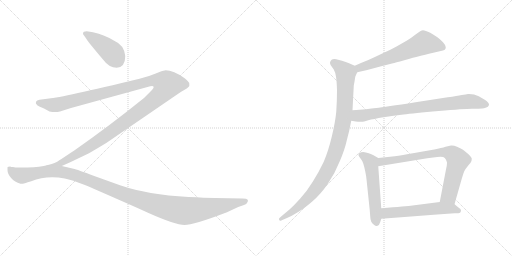
t = 0.00 s
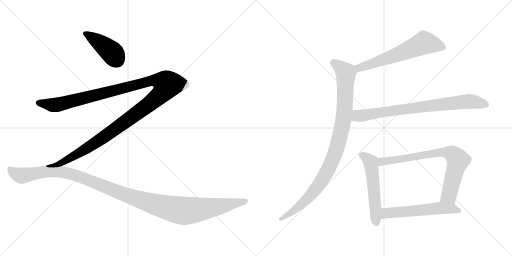
t = 1.77 s
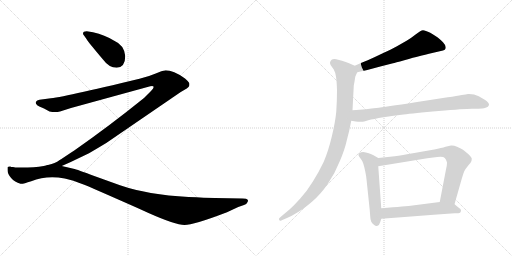
t = 3.54 s
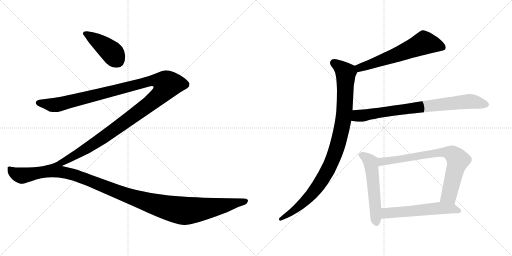
t = 5.31 s
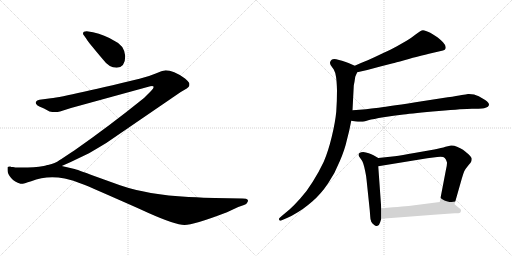
t = 7.08 s
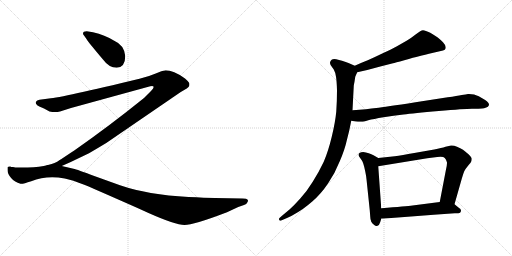
t = 8.85 s

The animated SVG that drew these frames (rendered in a browser with its animation timeline set to each time). Animation: 9 CSS @keyframes rules; one cycle of 8.85 s.

<svg version="1.1" viewBox="0 0 2048 1024" xmlns="http://www.w3.org/2000/svg">
  <g stroke="lightgray" stroke-dasharray="1,1" stroke-width="1" transform="scale(4, 4)">
    <line x1="0" y1="0" x2="256" y2="256"></line>
    <line x1="256" y1="0" x2="0" y2="256"></line>
    <line x1="128" y1="0" x2="128" y2="256"></line>
    <line x1="0" y1="128" x2="256" y2="128"></line>
    <line x1="256" y1="0" x2="512" y2="256"></line>
    <line x1="512" y1="0" x2="256" y2="256"></line>
    <line x1="384" y1="0" x2="384" y2="256"></line>
    <line x1="256" y1="128" x2="512" y2="128"></line>
  </g>
<g transform="scale(1, -1) translate(0, -850)">
   <style type="text/css">
    @keyframes keyframes0 {
      from {
       stroke: black;
       stroke-dashoffset: 421;
       stroke-width: 128;
       }
       58% {
       animation-timing-function: step-end;
       stroke: black;
       stroke-dashoffset: 0;
       stroke-width: 128;
       }
       to {
       stroke: black;
       stroke-width: 1024;
       }
       }
       #make-me-a-hanzi-animation-0 {
         animation: keyframes0 0.592611s both;
         animation-delay: 0.000000s;
         animation-timing-function: linear;
       }
    @keyframes keyframes1 {
      from {
       stroke: black;
       stroke-dashoffset: 1357;
       stroke-width: 128;
       }
       82% {
       animation-timing-function: step-end;
       stroke: black;
       stroke-dashoffset: 0;
       stroke-width: 128;
       }
       to {
       stroke: black;
       stroke-width: 1024;
       }
       }
       #make-me-a-hanzi-animation-1 {
         animation: keyframes1 1.354329s both;
         animation-delay: 0.592611s;
         animation-timing-function: linear;
       }
    @keyframes keyframes2 {
      from {
       stroke: black;
       stroke-dashoffset: 1241;
       stroke-width: 128;
       }
       80% {
       animation-timing-function: step-end;
       stroke: black;
       stroke-dashoffset: 0;
       stroke-width: 128;
       }
       to {
       stroke: black;
       stroke-width: 1024;
       }
       }
       #make-me-a-hanzi-animation-2 {
         animation: keyframes2 1.259928s both;
         animation-delay: 1.946940s;
         animation-timing-function: linear;
       }
    @keyframes keyframes3 {
      from {
       stroke: black;
       stroke-dashoffset: 621;
       stroke-width: 128;
       }
       67% {
       animation-timing-function: step-end;
       stroke: black;
       stroke-dashoffset: 0;
       stroke-width: 128;
       }
       to {
       stroke: black;
       stroke-width: 1024;
       }
       }
       #make-me-a-hanzi-animation-3 {
         animation: keyframes3 0.755371s both;
         animation-delay: 3.206868s;
         animation-timing-function: linear;
       }
    @keyframes keyframes4 {
      from {
       stroke: black;
       stroke-dashoffset: 995;
       stroke-width: 128;
       }
       76% {
       animation-timing-function: step-end;
       stroke: black;
       stroke-dashoffset: 0;
       stroke-width: 128;
       }
       to {
       stroke: black;
       stroke-width: 1024;
       }
       }
       #make-me-a-hanzi-animation-4 {
         animation: keyframes4 1.059733s both;
         animation-delay: 3.962239s;
         animation-timing-function: linear;
       }
    @keyframes keyframes5 {
      from {
       stroke: black;
       stroke-dashoffset: 802;
       stroke-width: 128;
       }
       72% {
       animation-timing-function: step-end;
       stroke: black;
       stroke-dashoffset: 0;
       stroke-width: 128;
       }
       to {
       stroke: black;
       stroke-width: 1024;
       }
       }
       #make-me-a-hanzi-animation-5 {
         animation: keyframes5 0.902669s both;
         animation-delay: 5.021972s;
         animation-timing-function: linear;
       }
    @keyframes keyframes6 {
      from {
       stroke: black;
       stroke-dashoffset: 550;
       stroke-width: 128;
       }
       64% {
       animation-timing-function: step-end;
       stroke: black;
       stroke-dashoffset: 0;
       stroke-width: 128;
       }
       to {
       stroke: black;
       stroke-width: 1024;
       }
       }
       #make-me-a-hanzi-animation-6 {
         animation: keyframes6 0.697591s both;
         animation-delay: 5.924641s;
         animation-timing-function: linear;
       }
    @keyframes keyframes7 {
      from {
       stroke: black;
       stroke-dashoffset: 769;
       stroke-width: 128;
       }
       71% {
       animation-timing-function: step-end;
       stroke: black;
       stroke-dashoffset: 0;
       stroke-width: 128;
       }
       to {
       stroke: black;
       stroke-width: 1024;
       }
       }
       #make-me-a-hanzi-animation-7 {
         animation: keyframes7 0.875814s both;
         animation-delay: 6.622232s;
         animation-timing-function: linear;
       }
    @keyframes keyframes8 {
      from {
       stroke: black;
       stroke-dashoffset: 568;
       stroke-width: 128;
       }
       65% {
       animation-timing-function: step-end;
       stroke: black;
       stroke-dashoffset: 0;
       stroke-width: 128;
       }
       to {
       stroke: black;
       stroke-width: 1024;
       }
       }
       #make-me-a-hanzi-animation-8 {
         animation: keyframes8 0.712240s both;
         animation-delay: 7.498046s;
         animation-timing-function: linear;
       }
</style>
<path d="M 501.0 626.5 Q 497.0 670.5 455.0 688.5 Q 420.0 710.5 372.0 721.5 L 347.0 725.5 Q 332.0 725.5 332.0 716.5 Q 332.0 712.5 336.0 708.5 L 346.0 694.5 Q 355.0 679.5 412.0 612.5 Q 436.0 579.5 467.0 579.5 Q 501.0 581.5 501.0 626.5 Z" fill="lightgray"></path> 
<path d="M 247.0 186.5 L 283.0 202.5 L 356.0 237.5 Q 387.0 255.5 425.0 278.5 L 723.0 482.5 L 747.0 496.5 L 754.0 502.5 Q 759.0 505.5 757.0 518.5 Q 753.0 525.5 740.0 536.5 Q 690.0 570.5 659.0 568.5 Q 650.0 568.5 623.0 556.5 Q 595.0 544.5 558.0 535.5 Q 247.0 460.5 196.0 456.5 L 158.0 451.5 Q 147.0 450.5 144.0 443.5 Q 140.0 436.5 150.0 428.5 Q 156.0 424.5 176.0 416.5 L 198.0 404.5 Q 221.0 399.5 240.0 404.5 L 284.0 418.5 L 590.0 502.5 Q 611.0 508.5 614.0 504.5 Q 617.0 499.5 604.0 486.5 L 576.0 458.5 Q 436.0 345.5 297.0 248.5 Q 239.0 210.5 232.0 205.5 Q 224.0 199.5 192.0 190.5 C 164.0 180.5 220.0 174.5 247.0 186.5 Z" fill="lightgray"></path> 
<path d="M 859.0 58.5 Q 822.0 59.5 754.0 62.5 Q 590.0 71.5 480.0 109.5 L 377.0 146.5 Q 308.0 172.5 294.0 175.5 L 247.0 186.5 L 192.0 190.0 Q 160.0 180.5 111.0 180.5 L 80.0 180.5 Q 64.0 179.5 52.0 182.5 Q 43.0 182.5 41.0 184.5 Q 32.0 184.5 30.0 181.5 L 30.0 170.5 Q 30.0 155.5 44.5 138.5 Q 59.0 121.5 82.0 115.5 Q 90.0 113.5 125.0 125.5 Q 185.0 149.5 259.0 136.5 Q 288.0 131.5 339.5 110.0 Q 391.0 88.5 594.0 -1.5 Q 702.0 -49.5 738.0 -49.5 Q 774.0 -49.5 900.0 -1.5 Q 907.0 1.5 908.0 1.5 L 953.0 22.5 L 976.0 30.5 Q 987.0 34.5 989.0 40.5 Q 994.0 46.5 990.5 51.5 Q 987.0 56.5 970.0 56.5 L 859.0 58.5 Z" fill="lightgray"></path> 
<path d="M 1429.0 561.5 L 1469.0 570.5 L 1521.0 584.5 L 1572.0 597.5 Q 1579.0 599.5 1617.0 609.5 Q 1656.0 621.5 1676.0 625.5 Q 1697.0 631.5 1733.0 639.5 L 1759.0 645.5 Q 1775.0 649.5 1779.0 651.5 Q 1783.0 654.5 1783.0 661.5 Q 1783.0 669.5 1772.0 681.5 Q 1761.0 692.5 1751.0 700.5 Q 1741.0 707.5 1721.0 719.5 Q 1701.0 729.5 1692.0 729.5 Q 1683.0 728.5 1665.0 714.5 Q 1646.0 699.5 1628.0 688.5 L 1586.0 664.5 Q 1563.0 651.5 1529.0 636.5 Q 1496.0 620.5 1471.0 609.5 Q 1445.0 599.5 1419.0 587.5 C 1392.0 575.5 1400.0 554.5 1429.0 561.5 Z" fill="lightgray"></path> 
<path d="M 1419.0 587.5 L 1394.0 598.5 Q 1379.0 604.5 1368.0 607.5 Q 1356.0 611.5 1345.0 613.5 Q 1340.0 614.5 1337.0 614.5 Q 1331.0 614.5 1328.0 612.5 Q 1323.0 609.5 1321.0 603.5 Q 1320.0 601.5 1320.0 599.5 Q 1320.0 594.5 1323.0 589.5 L 1335.0 572.5 Q 1341.0 562.5 1344.0 543.5 Q 1347.0 525.5 1348.0 489.5 Q 1348.0 446.5 1345.0 403.5 Q 1341.0 361.5 1327.0 303.5 Q 1313.0 245.5 1295.0 203.5 Q 1275.0 161.5 1251.0 123.5 Q 1227.0 84.5 1201.0 56.5 Q 1177.0 29.5 1158.0 12.5 L 1128.0 -12.5 L 1118.0 -21.5 Q 1116.0 -23.5 1116.0 -25.5 Q 1116.0 -27.5 1117.0 -29.5 Q 1118.0 -32.5 1121.0 -32.5 Q 1123.0 -32.5 1127.0 -30.5 L 1148.0 -21.5 Q 1167.0 -13.5 1191.0 1.5 Q 1215.0 15.5 1249.0 44.5 Q 1283.0 73.5 1312.0 116.5 Q 1341.0 159.5 1359.0 205.5 Q 1379.0 251.5 1387.0 288.5 Q 1397.0 324.5 1405.0 367.5 L 1410.0 409.5 L 1415.0 506.5 Q 1415.0 509.5 1418.0 523.5 Q 1420.0 537.5 1421.0 543.5 Q 1423.0 548.5 1429.0 561.5 C 1436.0 579.5 1436.0 579.5 1419.0 587.5 Z" fill="lightgray"></path> 
<path d="M 1405.0 367.5 L 1423.0 364.5 Q 1432.0 363.5 1440.0 363.5 L 1447.0 363.5 Q 1453.0 363.5 1473.0 369.5 Q 1493.0 374.5 1534.0 381.5 Q 1575.0 387.5 1614.0 392.5 Q 1653.0 397.5 1755.0 406.5 Q 1857.0 415.5 1888.0 415.5 Q 1920.0 415.5 1928.0 416.5 Q 1936.0 417.5 1945.0 420.5 Q 1953.0 423.5 1955.0 428.5 Q 1956.0 430.5 1956.0 431.5 Q 1956.0 435.5 1953.0 439.5 Q 1949.0 445.5 1939.0 451.5 L 1915.0 465.5 Q 1897.0 474.5 1876.0 474.5 L 1872.0 474.5 Q 1865.0 473.5 1847.0 470.5 Q 1829.0 466.5 1791.0 461.5 L 1662.0 441.5 Q 1539.0 422.5 1505.0 418.5 Q 1470.0 413.5 1410.0 409.5 C 1380.0 407.5 1375.0 372.5 1405.0 367.5 Z" fill="lightgray"></path> 
<path d="M 1513.0 218.5 L 1494.0 229.5 Q 1486.0 234.5 1475.0 237.5 Q 1463.0 241.5 1453.0 242.5 Q 1443.0 242.5 1438.0 238.5 Q 1434.0 236.5 1434.0 231.5 L 1434.0 229.5 Q 1435.0 225.5 1442.0 216.5 Q 1449.0 208.5 1453.0 196.5 Q 1457.0 184.5 1461.0 164.5 Q 1465.0 145.5 1466.0 133.5 L 1479.0 9.5 L 1481.0 -16.5 Q 1481.0 -26.5 1485.0 -36.5 Q 1489.0 -44.5 1497.0 -49.5 Q 1501.0 -53.5 1506.0 -53.5 Q 1508.0 -53.5 1510.0 -52.5 Q 1517.0 -51.5 1521.0 -37.5 L 1525.0 -24.5 L 1525.0 17.5 L 1513.0 185.5 C 1511.0 215.5 1515.0 217.5 1513.0 218.5 Z" fill="lightgray"></path> 
<path d="M 1818.0 33.5 L 1847.0 135.5 Q 1853.0 156.5 1857.0 165.5 Q 1862.0 175.5 1873.0 188.5 Q 1884.0 201.5 1885.0 204.5 Q 1887.0 209.5 1887.0 215.5 Q 1887.0 221.5 1874.0 233.5 Q 1861.0 245.5 1852.0 251.5 Q 1842.0 257.5 1828.0 263.5 Q 1817.0 268.5 1807.0 268.5 L 1804.0 268.5 Q 1798.0 267.5 1782.0 263.5 Q 1767.0 258.5 1737.0 252.5 L 1657.0 238.5 Q 1607.0 229.5 1579.0 225.5 L 1513.0 218.5 C 1483.0 215.5 1483.0 180.5 1513.0 185.5 L 1709.0 217.5 L 1749.0 222.5 Q 1756.0 223.5 1762.0 223.5 Q 1775.0 223.5 1779.0 218.5 Q 1785.0 212.5 1787.0 203.5 Q 1788.0 201.5 1788.0 198.5 Q 1788.0 188.5 1783.0 167.5 L 1759.0 42.5 C 1753.0 13.5 1810.0 4.5 1818.0 33.5 Z" fill="lightgray"></path> 
<path d="M 1525.0 -24.5 L 1631.0 -16.5 L 1735.0 -8.5 L 1819.0 -2.5 Q 1837.0 -2.5 1840.0 -0.5 Q 1843.0 1.5 1844.0 7.5 L 1844.0 8.5 Q 1844.0 14.5 1835.0 19.5 L 1818.0 33.5 C 1801.0 47.5 1789.0 46.5 1759.0 42.5 L 1650.0 28.5 Q 1627.0 25.5 1525.0 17.5 C 1495.0 15.5 1495.0 -26.5 1525.0 -24.5 Z" fill="lightgray"></path> 
      <clipPath id="make-me-a-hanzi-clip-0">
      <path d="M 501.0 626.5 Q 497.0 670.5 455.0 688.5 Q 420.0 710.5 372.0 721.5 L 347.0 725.5 Q 332.0 725.5 332.0 716.5 Q 332.0 712.5 336.0 708.5 L 346.0 694.5 Q 355.0 679.5 412.0 612.5 Q 436.0 579.5 467.0 579.5 Q 501.0 581.5 501.0 626.5 Z" fill="lightgray"></path>
      </clipPath>
      <path clip-path="url(#make-me-a-hanzi-clip-0)" d="M 341.0 715.5 L 399.0 680.5 L 442.0 645.5 L 467.0 611.5 " fill="none" id="make-me-a-hanzi-animation-0" stroke-dasharray="293 586" stroke-linecap="round"></path>

      <clipPath id="make-me-a-hanzi-clip-1">
      <path d="M 247.0 186.5 L 283.0 202.5 L 356.0 237.5 Q 387.0 255.5 425.0 278.5 L 723.0 482.5 L 747.0 496.5 L 754.0 502.5 Q 759.0 505.5 757.0 518.5 Q 753.0 525.5 740.0 536.5 Q 690.0 570.5 659.0 568.5 Q 650.0 568.5 623.0 556.5 Q 595.0 544.5 558.0 535.5 Q 247.0 460.5 196.0 456.5 L 158.0 451.5 Q 147.0 450.5 144.0 443.5 Q 140.0 436.5 150.0 428.5 Q 156.0 424.5 176.0 416.5 L 198.0 404.5 Q 221.0 399.5 240.0 404.5 L 284.0 418.5 L 590.0 502.5 Q 611.0 508.5 614.0 504.5 Q 617.0 499.5 604.0 486.5 L 576.0 458.5 Q 436.0 345.5 297.0 248.5 Q 239.0 210.5 232.0 205.5 Q 224.0 199.5 192.0 190.5 C 164.0 180.5 220.0 174.5 247.0 186.5 Z" fill="lightgray"></path>
      </clipPath>
      <path clip-path="url(#make-me-a-hanzi-clip-1)" d="M 153.0 439.5 L 209.0 429.5 L 229.0 431.5 L 616.0 528.5 L 644.0 526.5 L 669.0 512.5 L 654.0 485.5 L 632.0 462.5 L 456.0 330.5 L 306.0 232.5 L 248.0 200.5 L 227.0 192.5 L 218.0 195.5 L 213.0 189.5 " fill="none" id="make-me-a-hanzi-animation-1" stroke-dasharray="1229 2458" stroke-linecap="round"></path>

      <clipPath id="make-me-a-hanzi-clip-2">
      <path d="M 859.0 58.5 Q 822.0 59.5 754.0 62.5 Q 590.0 71.5 480.0 109.5 L 377.0 146.5 Q 308.0 172.5 294.0 175.5 L 247.0 186.5 L 192.0 190.0 Q 160.0 180.5 111.0 180.5 L 80.0 180.5 Q 64.0 179.5 52.0 182.5 Q 43.0 182.5 41.0 184.5 Q 32.0 184.5 30.0 181.5 L 30.0 170.5 Q 30.0 155.5 44.5 138.5 Q 59.0 121.5 82.0 115.5 Q 90.0 113.5 125.0 125.5 Q 185.0 149.5 259.0 136.5 Q 288.0 131.5 339.5 110.0 Q 391.0 88.5 594.0 -1.5 Q 702.0 -49.5 738.0 -49.5 Q 774.0 -49.5 900.0 -1.5 Q 907.0 1.5 908.0 1.5 L 953.0 22.5 L 976.0 30.5 Q 987.0 34.5 989.0 40.5 Q 994.0 46.5 990.5 51.5 Q 987.0 56.5 970.0 56.5 L 859.0 58.5 Z" fill="lightgray"></path>
      </clipPath>
      <path clip-path="url(#make-me-a-hanzi-clip-2)" d="M 37.0 176.5 L 68.0 152.5 L 90.0 148.5 L 197.0 165.5 L 259.0 160.5 L 359.0 128.5 L 554.0 52.5 L 718.0 9.5 L 815.0 14.5 L 984.0 46.5 " fill="none" id="make-me-a-hanzi-animation-2" stroke-dasharray="1113 2226" stroke-linecap="round"></path>

      <clipPath id="make-me-a-hanzi-clip-3">
      <path d="M 1429.0 561.5 L 1469.0 570.5 L 1521.0 584.5 L 1572.0 597.5 Q 1579.0 599.5 1617.0 609.5 Q 1656.0 621.5 1676.0 625.5 Q 1697.0 631.5 1733.0 639.5 L 1759.0 645.5 Q 1775.0 649.5 1779.0 651.5 Q 1783.0 654.5 1783.0 661.5 Q 1783.0 669.5 1772.0 681.5 Q 1761.0 692.5 1751.0 700.5 Q 1741.0 707.5 1721.0 719.5 Q 1701.0 729.5 1692.0 729.5 Q 1683.0 728.5 1665.0 714.5 Q 1646.0 699.5 1628.0 688.5 L 1586.0 664.5 Q 1563.0 651.5 1529.0 636.5 Q 1496.0 620.5 1471.0 609.5 Q 1445.0 599.5 1419.0 587.5 C 1392.0 575.5 1400.0 554.5 1429.0 561.5 Z" fill="lightgray"></path>
      </clipPath>
      <path clip-path="url(#make-me-a-hanzi-clip-3)" d="M 1772.0 660.5 L 1696.0 679.5 L 1484.0 593.5 L 1439.0 579.5 L 1429.0 583.5 " fill="none" id="make-me-a-hanzi-animation-3" stroke-dasharray="493 986" stroke-linecap="round"></path>

      <clipPath id="make-me-a-hanzi-clip-4">
      <path d="M 1419.0 587.5 L 1394.0 598.5 Q 1379.0 604.5 1368.0 607.5 Q 1356.0 611.5 1345.0 613.5 Q 1340.0 614.5 1337.0 614.5 Q 1331.0 614.5 1328.0 612.5 Q 1323.0 609.5 1321.0 603.5 Q 1320.0 601.5 1320.0 599.5 Q 1320.0 594.5 1323.0 589.5 L 1335.0 572.5 Q 1341.0 562.5 1344.0 543.5 Q 1347.0 525.5 1348.0 489.5 Q 1348.0 446.5 1345.0 403.5 Q 1341.0 361.5 1327.0 303.5 Q 1313.0 245.5 1295.0 203.5 Q 1275.0 161.5 1251.0 123.5 Q 1227.0 84.5 1201.0 56.5 Q 1177.0 29.5 1158.0 12.5 L 1128.0 -12.5 L 1118.0 -21.5 Q 1116.0 -23.5 1116.0 -25.5 Q 1116.0 -27.5 1117.0 -29.5 Q 1118.0 -32.5 1121.0 -32.5 Q 1123.0 -32.5 1127.0 -30.5 L 1148.0 -21.5 Q 1167.0 -13.5 1191.0 1.5 Q 1215.0 15.5 1249.0 44.5 Q 1283.0 73.5 1312.0 116.5 Q 1341.0 159.5 1359.0 205.5 Q 1379.0 251.5 1387.0 288.5 Q 1397.0 324.5 1405.0 367.5 L 1410.0 409.5 L 1415.0 506.5 Q 1415.0 509.5 1418.0 523.5 Q 1420.0 537.5 1421.0 543.5 Q 1423.0 548.5 1429.0 561.5 C 1436.0 579.5 1436.0 579.5 1419.0 587.5 Z" fill="lightgray"></path>
      </clipPath>
      <path clip-path="url(#make-me-a-hanzi-clip-4)" d="M 1334.0 598.5 L 1383.0 558.5 L 1378.0 406.5 L 1365.0 326.5 L 1345.0 252.5 L 1307.0 161.5 L 1258.0 87.5 L 1178.0 9.5 L 1122.0 -26.5 " fill="none" id="make-me-a-hanzi-animation-4" stroke-dasharray="867 1734" stroke-linecap="round"></path>

      <clipPath id="make-me-a-hanzi-clip-5">
      <path d="M 1405.0 367.5 L 1423.0 364.5 Q 1432.0 363.5 1440.0 363.5 L 1447.0 363.5 Q 1453.0 363.5 1473.0 369.5 Q 1493.0 374.5 1534.0 381.5 Q 1575.0 387.5 1614.0 392.5 Q 1653.0 397.5 1755.0 406.5 Q 1857.0 415.5 1888.0 415.5 Q 1920.0 415.5 1928.0 416.5 Q 1936.0 417.5 1945.0 420.5 Q 1953.0 423.5 1955.0 428.5 Q 1956.0 430.5 1956.0 431.5 Q 1956.0 435.5 1953.0 439.5 Q 1949.0 445.5 1939.0 451.5 L 1915.0 465.5 Q 1897.0 474.5 1876.0 474.5 L 1872.0 474.5 Q 1865.0 473.5 1847.0 470.5 Q 1829.0 466.5 1791.0 461.5 L 1662.0 441.5 Q 1539.0 422.5 1505.0 418.5 Q 1470.0 413.5 1410.0 409.5 C 1380.0 407.5 1375.0 372.5 1405.0 367.5 Z" fill="lightgray"></path>
      </clipPath>
      <path clip-path="url(#make-me-a-hanzi-clip-5)" d="M 1411.0 373.5 L 1428.0 386.5 L 1847.0 442.5 L 1881.0 445.5 L 1947.0 432.5 " fill="none" id="make-me-a-hanzi-animation-5" stroke-dasharray="674 1348" stroke-linecap="round"></path>

      <clipPath id="make-me-a-hanzi-clip-6">
      <path d="M 1513.0 218.5 L 1494.0 229.5 Q 1486.0 234.5 1475.0 237.5 Q 1463.0 241.5 1453.0 242.5 Q 1443.0 242.5 1438.0 238.5 Q 1434.0 236.5 1434.0 231.5 L 1434.0 229.5 Q 1435.0 225.5 1442.0 216.5 Q 1449.0 208.5 1453.0 196.5 Q 1457.0 184.5 1461.0 164.5 Q 1465.0 145.5 1466.0 133.5 L 1479.0 9.5 L 1481.0 -16.5 Q 1481.0 -26.5 1485.0 -36.5 Q 1489.0 -44.5 1497.0 -49.5 Q 1501.0 -53.5 1506.0 -53.5 Q 1508.0 -53.5 1510.0 -52.5 Q 1517.0 -51.5 1521.0 -37.5 L 1525.0 -24.5 L 1525.0 17.5 L 1513.0 185.5 C 1511.0 215.5 1515.0 217.5 1513.0 218.5 Z" fill="lightgray"></path>
      </clipPath>
      <path clip-path="url(#make-me-a-hanzi-clip-6)" d="M 1444.0 230.5 L 1464.0 220.5 L 1483.0 200.5 L 1505.0 -42.5 " fill="none" id="make-me-a-hanzi-animation-6" stroke-dasharray="422 844" stroke-linecap="round"></path>

      <clipPath id="make-me-a-hanzi-clip-7">
      <path d="M 1818.0 33.5 L 1847.0 135.5 Q 1853.0 156.5 1857.0 165.5 Q 1862.0 175.5 1873.0 188.5 Q 1884.0 201.5 1885.0 204.5 Q 1887.0 209.5 1887.0 215.5 Q 1887.0 221.5 1874.0 233.5 Q 1861.0 245.5 1852.0 251.5 Q 1842.0 257.5 1828.0 263.5 Q 1817.0 268.5 1807.0 268.5 L 1804.0 268.5 Q 1798.0 267.5 1782.0 263.5 Q 1767.0 258.5 1737.0 252.5 L 1657.0 238.5 Q 1607.0 229.5 1579.0 225.5 L 1513.0 218.5 C 1483.0 215.5 1483.0 180.5 1513.0 185.5 L 1709.0 217.5 L 1749.0 222.5 Q 1756.0 223.5 1762.0 223.5 Q 1775.0 223.5 1779.0 218.5 Q 1785.0 212.5 1787.0 203.5 Q 1788.0 201.5 1788.0 198.5 Q 1788.0 188.5 1783.0 167.5 L 1759.0 42.5 C 1753.0 13.5 1810.0 4.5 1818.0 33.5 Z" fill="lightgray"></path>
      </clipPath>
      <path clip-path="url(#make-me-a-hanzi-clip-7)" d="M 1520.0 191.5 L 1529.0 204.5 L 1679.0 228.5 L 1769.0 241.5 L 1806.0 236.5 L 1832.0 209.5 L 1796.0 68.5 L 1768.0 48.5 " fill="none" id="make-me-a-hanzi-animation-7" stroke-dasharray="641 1282" stroke-linecap="round"></path>

      <clipPath id="make-me-a-hanzi-clip-8">
      <path d="M 1525.0 -24.5 L 1631.0 -16.5 L 1735.0 -8.5 L 1819.0 -2.5 Q 1837.0 -2.5 1840.0 -0.5 Q 1843.0 1.5 1844.0 7.5 L 1844.0 8.5 Q 1844.0 14.5 1835.0 19.5 L 1818.0 33.5 C 1801.0 47.5 1789.0 46.5 1759.0 42.5 L 1650.0 28.5 Q 1627.0 25.5 1525.0 17.5 C 1495.0 15.5 1495.0 -26.5 1525.0 -24.5 Z" fill="lightgray"></path>
      </clipPath>
      <path clip-path="url(#make-me-a-hanzi-clip-8)" d="M 1532.0 -17.5 L 1544.0 -3.5 L 1561.0 -0.5 L 1763.0 18.5 L 1808.0 16.5 L 1835.0 7.5 " fill="none" id="make-me-a-hanzi-animation-8" stroke-dasharray="440 880" stroke-linecap="round"></path>

</g>
</svg>
